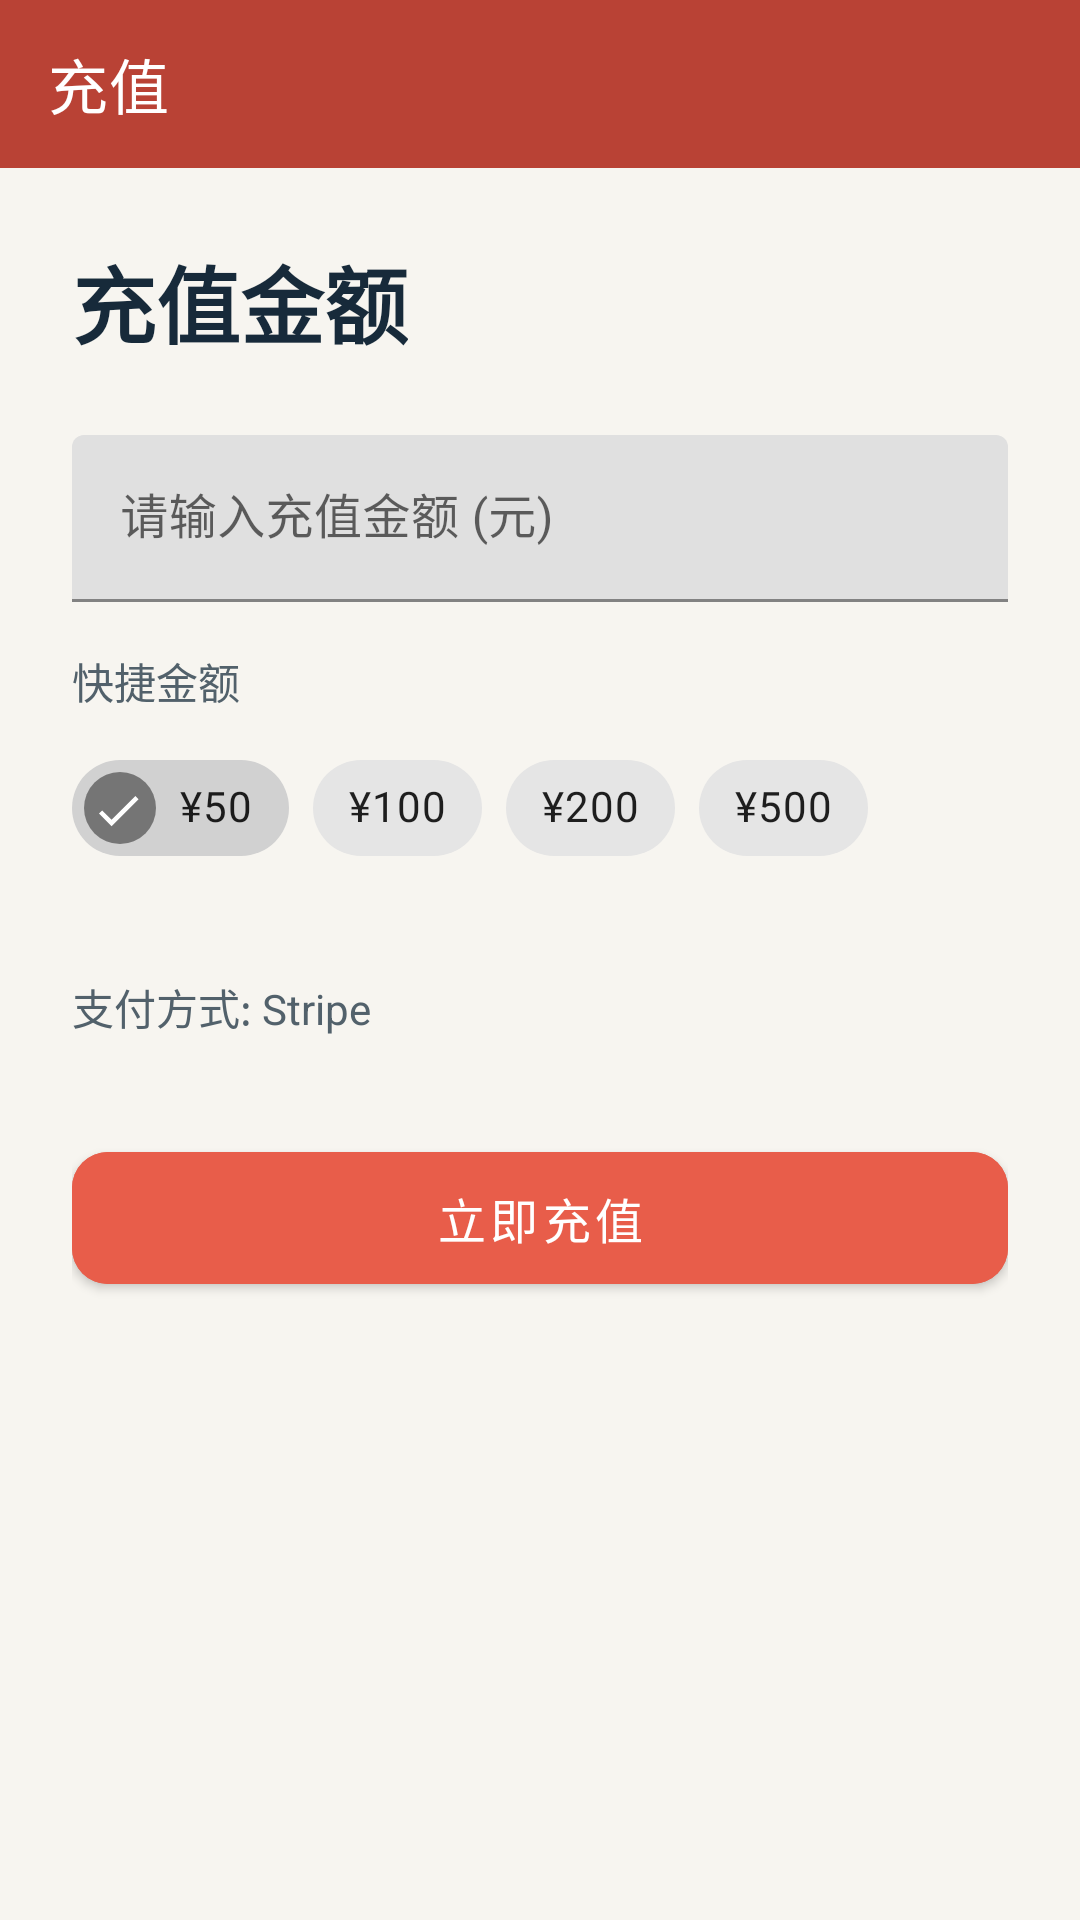

Android layout source for this screen:
<!-- AndroidManifest.xml: activity theme Theme.WeightLossBetting -->
<!-- res/layout/activity_charge.xml -->
<?xml version="1.0" encoding="utf-8"?>
<LinearLayout xmlns:android="http://schemas.android.com/apk/res/android"
    xmlns:app="http://schemas.android.com/apk/res-auto"
    android:layout_width="match_parent"
    android:layout_height="match_parent"
    android:orientation="vertical"
    android:background="@color/brand_background">

    <com.google.android.material.appbar.MaterialToolbar
        android:id="@+id/toolbar"
        android:layout_width="match_parent"
        android:layout_height="?attr/actionBarSize"
        android:background="@color/brand_primary_dark"
        android:elevation="0dp"
        app:title="充值"
        app:titleTextColor="@android:color/white"
        app:navigationIcon="@drawable/ic_arrow_back" />

    <LinearLayout
        android:layout_width="match_parent"
        android:layout_height="wrap_content"
        android:orientation="vertical"
        android:padding="24dp">

        <TextView
            android:layout_width="wrap_content"
            android:layout_height="wrap_content"
            android:text="充值金额"
            android:textColor="@color/brand_text"
            android:textSize="28sp"
            android:textStyle="bold"
            android:layout_marginBottom="24dp" />

        
        <com.google.android.material.textfield.TextInputLayout
            android:layout_width="match_parent"
            android:layout_height="wrap_content"
            android:hint="请输入充值金额 (元)"
            android:layout_marginBottom="16dp">

            <com.google.android.material.textfield.TextInputEditText
                android:id="@+id/etAmount"
                android:layout_width="match_parent"
                android:layout_height="wrap_content"
                android:inputType="numberDecimal" />
        </com.google.android.material.textfield.TextInputLayout>

        
        <TextView
            android:layout_width="wrap_content"
            android:layout_height="wrap_content"
            android:text="快捷金额"
            android:textSize="14sp"
            android:textColor="@color/brand_text_secondary"
            android:layout_marginBottom="8dp" />

        <com.google.android.material.chip.ChipGroup
            android:id="@+id/chipGroupAmount"
            android:layout_width="match_parent"
            android:layout_height="wrap_content"
            android:layout_marginBottom="32dp"
            app:singleSelection="true"
            app:checkedChip="@id/chip50">

            <com.google.android.material.chip.Chip
                android:id="@+id/chip50"
                android:layout_width="wrap_content"
                android:layout_height="wrap_content"
                android:text="¥50"
                android:checkable="true" />

            <com.google.android.material.chip.Chip
                android:id="@+id/chip100"
                android:layout_width="wrap_content"
                android:layout_height="wrap_content"
                android:text="¥100"
                android:checkable="true" />

            <com.google.android.material.chip.Chip
                android:id="@+id/chip200"
                android:layout_width="wrap_content"
                android:layout_height="wrap_content"
                android:text="¥200"
                android:checkable="true" />

            <com.google.android.material.chip.Chip
                android:id="@+id/chip500"
                android:layout_width="wrap_content"
                android:layout_height="wrap_content"
                android:text="¥500"
                android:checkable="true" />

        </com.google.android.material.chip.ChipGroup>

        
        <TextView
            android:layout_width="wrap_content"
            android:layout_height="wrap_content"
            android:text="支付方式: Stripe"
            android:textSize="14sp"
            android:textColor="@color/brand_text_secondary"
            android:layout_marginBottom="32dp" />

        
        <com.google.android.material.button.MaterialButton
            android:id="@+id/btnCharge"
            android:layout_width="match_parent"
            android:layout_height="56dp"
            android:text="立即充值"
            android:textSize="16sp"
            android:textAllCaps="false"
            android:textColor="@color/white"
            android:backgroundTint="@color/brand_primary"
            app:cornerRadius="12dp" />

        
        <ProgressBar
            android:id="@+id/progressBar"
            android:layout_width="wrap_content"
            android:layout_height="wrap_content"
            android:layout_gravity="center"
            android:layout_marginTop="16dp"
            android:visibility="gone" />

    </LinearLayout>

</LinearLayout>
<!-- resources referenced by this layout -->
<resources>
  <color name="brand_background">#FFF7F5F0</color>
  <color name="brand_primary">#FFE85D4A</color>
  <color name="brand_primary_dark">#FFB94235</color>
  <color name="brand_text">#FF172A3A</color>
  <color name="brand_text_secondary">#FF52616B</color>
  <color name="white">#FFFFFFFF</color>
  <style name="Theme.WeightLossBetting" parent="Theme.MaterialComponents.Light.NoActionBar">
          <item name="colorPrimary">@color/brand_primary</item>
          <item name="colorPrimaryDark">@color/brand_primary_dark</item>
          <item name="colorAccent">@color/brand_accent</item>
          <item name="android:statusBarColor">@color/brand_primary_dark</item>
          <item name="android:navigationBarColor">@color/brand_background</item>
          <item name="android:windowLightStatusBar">false</item>
          <item name="android:windowLightNavigationBar">true</item>
          
          
          <item name="XUIThemeStyle">@style/XUITheme.Phone</item>
      </style>
  <color name="brand_accent">#FF2E9D87</color>
</resources>
